Dataset: data (GitHub, imbiswas/testcash). Classes: ten, twenty.

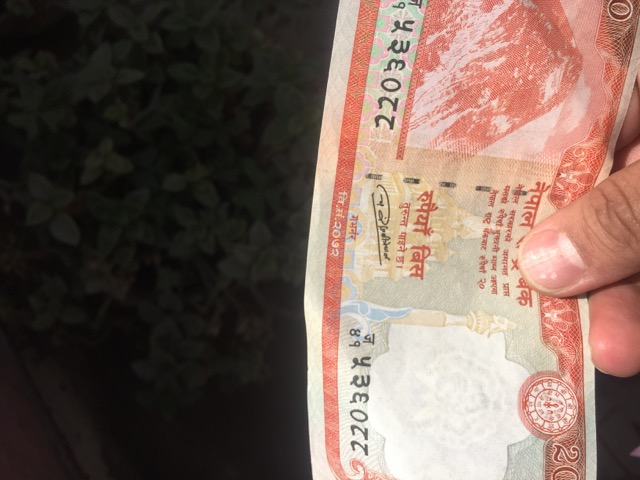
Label: twenty

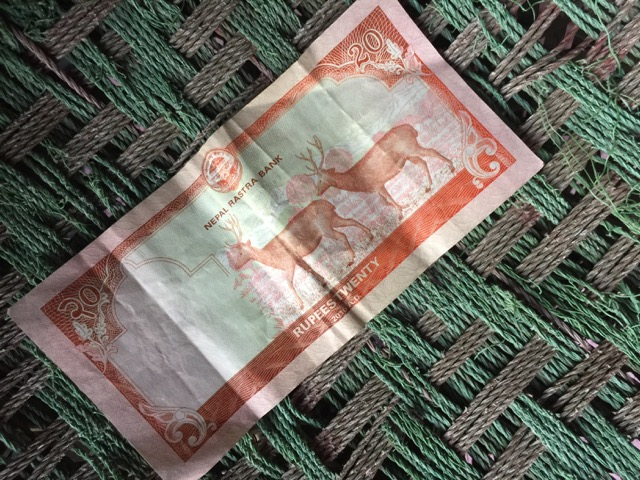
Label: twenty

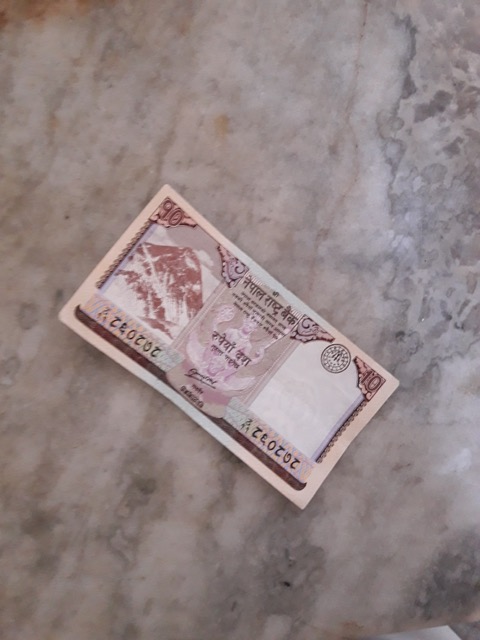
Label: ten

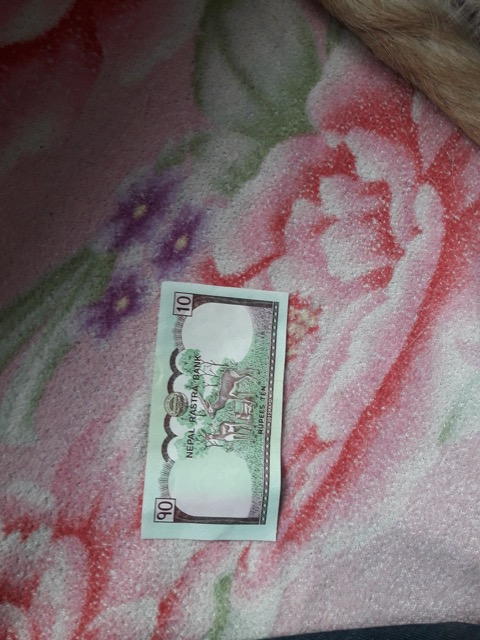
Label: ten

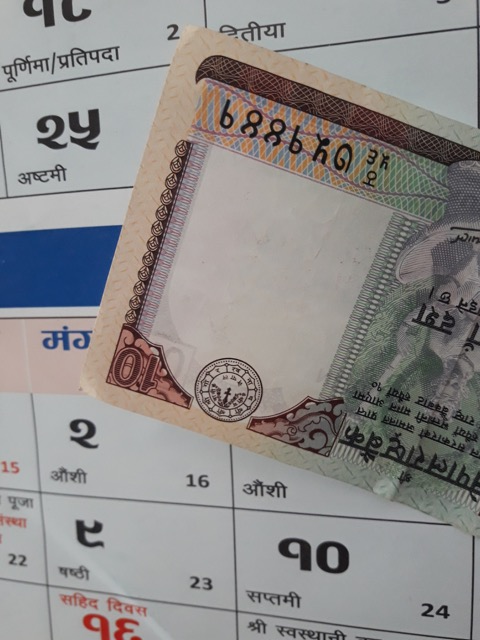
Label: ten

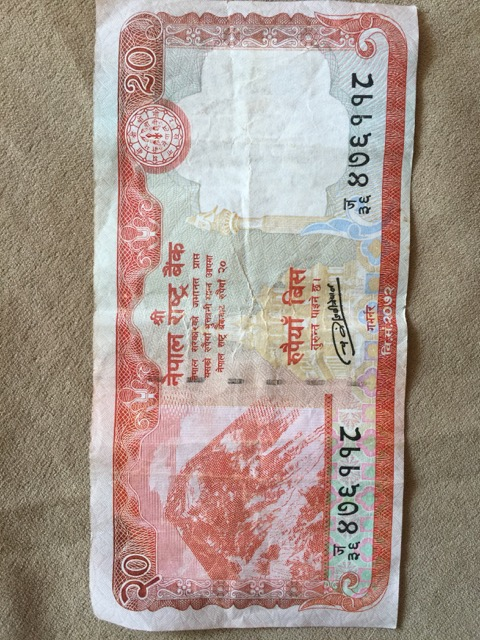
Label: twenty
